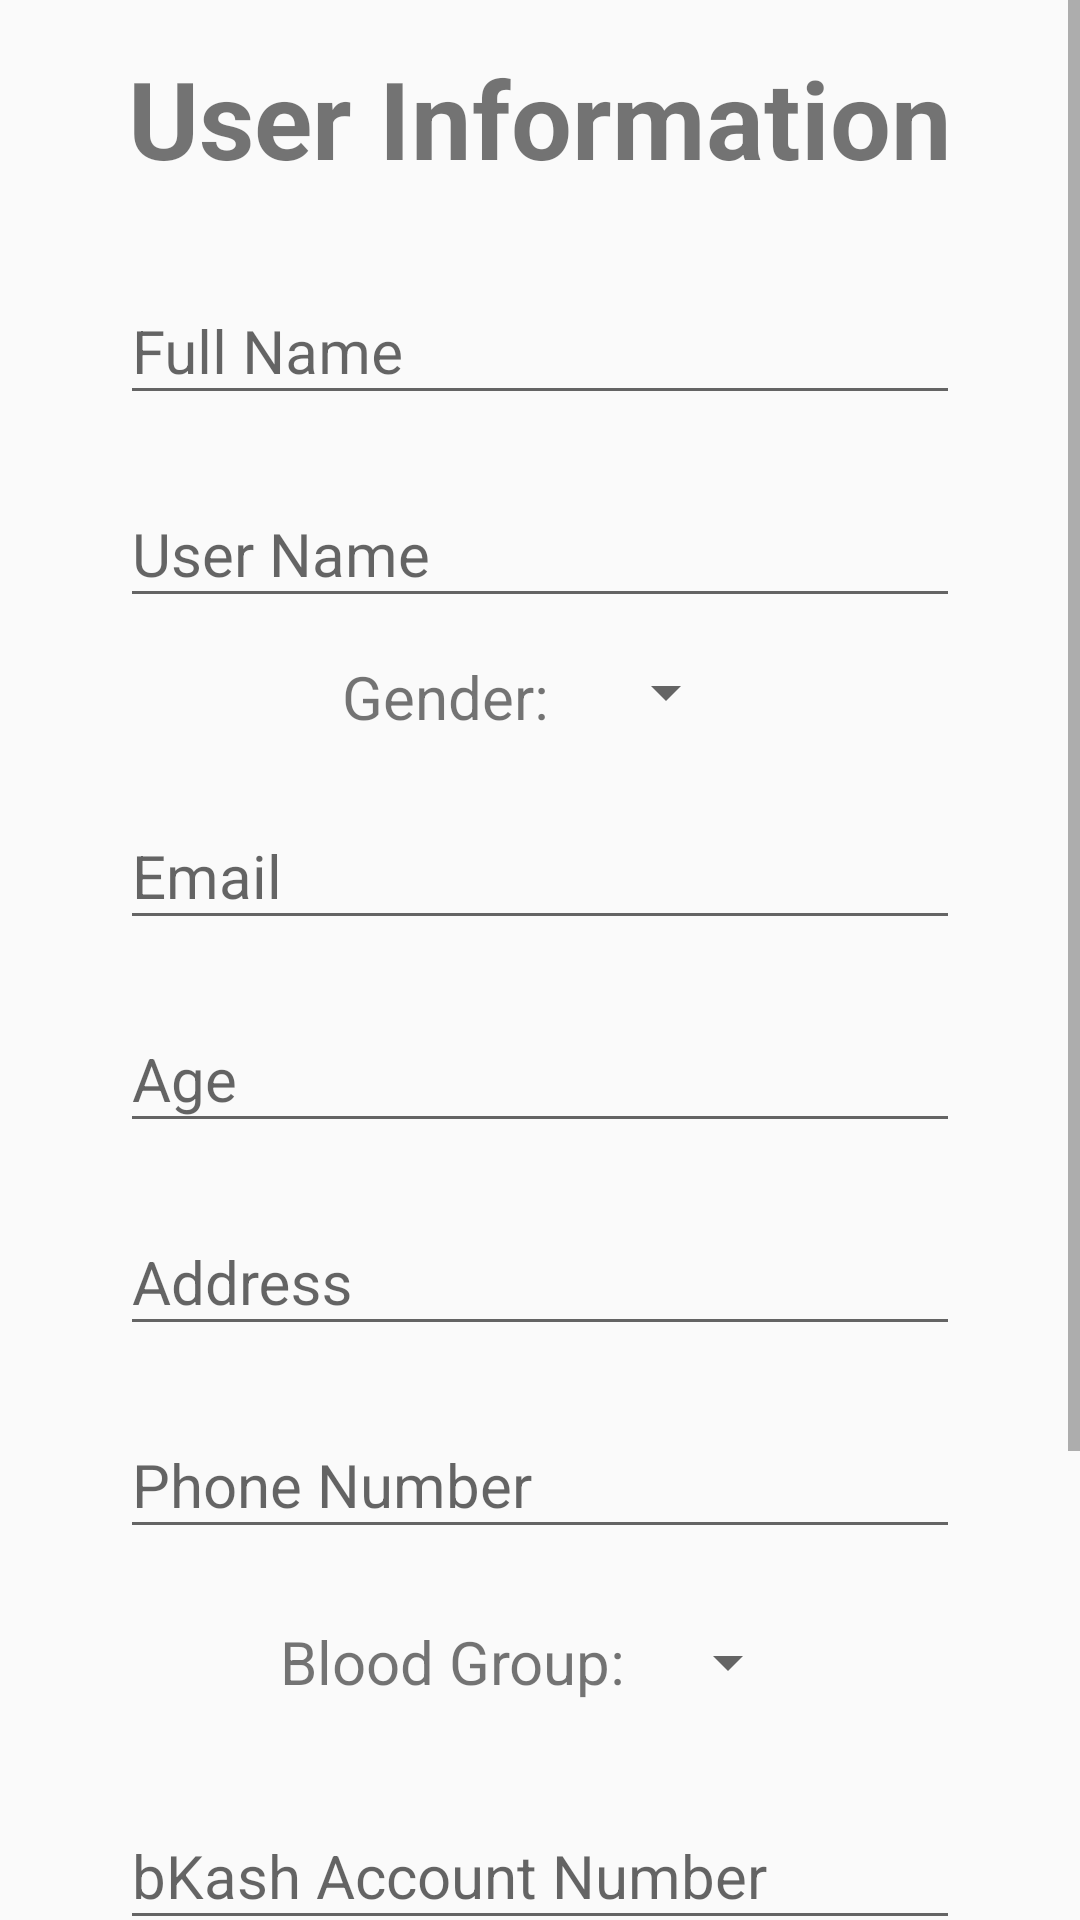

The Android layout XML behind this screen, and the referenced resources:
<!-- AndroidManifest.xml: application theme AppTheme -->
<!-- res/layout/activity_registration.xml -->
<?xml version="1.0" encoding="utf-8"?>
<ScrollView xmlns:android="http://schemas.android.com/apk/res/android"
    xmlns:app="http://schemas.android.com/apk/res-auto"
    xmlns:tools="http://schemas.android.com/tools"
    android:id="@+id/scrollView2"
    android:layout_width="match_parent"
    android:layout_height="match_parent"
    tools:context=".RegistrationActivity">


    <LinearLayout
        android:layout_width="match_parent"
        android:layout_height="match_parent"
        android:orientation="vertical"
        android:gravity="center"
        android:paddingHorizontal="40dp">
        <TextView
            android:layout_width="wrap_content"
            android:layout_height="wrap_content"
            android:layout_gravity="center_horizontal"
            android:text="User Information"
            android:textSize="36dp"
            android:textStyle="bold"
            android:layout_marginTop="15dp"
            />

        <com.google.android.material.textfield.TextInputLayout
            android:layout_width="match_parent"
            android:layout_height="wrap_content"
            android:focusable="true"
            android:layout_marginTop="20dp"
            android:focusableInTouchMode="true">

            <EditText
                android:id="@+id/fullNameBox"
                android:layout_width="match_parent"
                android:layout_height="wrap_content"
                android:hint="Full Name"
                android:inputType="text"
                android:textSize="20sp" />
        </com.google.android.material.textfield.TextInputLayout>

        <com.google.android.material.textfield.TextInputLayout
            android:layout_width="match_parent"
            android:layout_height="wrap_content"
            android:focusable="true"
            android:layout_marginTop="12.5dp"
            android:focusableInTouchMode="true"
            >

            <EditText
                android:id="@+id/userNameBox"
                android:layout_width="match_parent"
                android:layout_height="wrap_content"
                android:hint="User Name"
                android:inputType="text"
                android:textSize="20sp" />
        </com.google.android.material.textfield.TextInputLayout>

        <LinearLayout
            android:layout_width="wrap_content"
            android:layout_height="wrap_content"
            android:orientation="horizontal"
            android:layout_marginTop="12.5sp"
            android:layout_gravity="center">
            <TextView
                android:layout_width="wrap_content"
                android:layout_height="wrap_content"
                android:text="Gender: "
                android:layout_marginEnd="10sp"
                android:layout_gravity="center"
                android:textSize="20sp"/>
            <Spinner
                android:id="@+id/GenderBox"
                android:layout_width="match_parent"
                android:layout_height="wrap_content"
                android:inputType="text"
                android:textSize="20sp" />

        </LinearLayout>

        <com.google.android.material.textfield.TextInputLayout
            android:layout_width="match_parent"
            android:layout_height="wrap_content"
            android:focusable="true"
            android:layout_marginTop="12.5dp"
            android:focusableInTouchMode="true"
            >

            <EditText
                android:id="@+id/emailBox"
                android:layout_width="match_parent"
                android:layout_height="wrap_content"
                android:hint="Email"
                android:inputType="textEmailAddress"
                android:textSize="20sp" />
        </com.google.android.material.textfield.TextInputLayout>

        <com.google.android.material.textfield.TextInputLayout
            android:layout_width="match_parent"
            android:layout_height="wrap_content"
            android:focusable="true"
            android:layout_marginTop="12.5dp"
            android:focusableInTouchMode="true"
            >

            <EditText
                android:id="@+id/ageBox"
                android:layout_width="match_parent"
                android:layout_height="wrap_content"
                android:hint="Age"
                android:inputType="number"
                android:textSize="20sp" />
        </com.google.android.material.textfield.TextInputLayout>

        <com.google.android.material.textfield.TextInputLayout
            android:layout_width="match_parent"
            android:layout_height="wrap_content"
            android:focusable="true"
            android:layout_marginTop="12.5dp"
            android:focusableInTouchMode="true"
            >

            <EditText
                android:id="@+id/addressBox"
                android:layout_width="match_parent"
                android:layout_height="wrap_content"
                android:hint="Address"
                android:inputType="text"
                android:textSize="20sp" />
        </com.google.android.material.textfield.TextInputLayout>

        <com.google.android.material.textfield.TextInputLayout
            android:layout_width="match_parent"
            android:layout_height="wrap_content"
            android:focusable="true"
            android:layout_marginTop="12.5dp"
            android:focusableInTouchMode="true"
            >

            <EditText
                android:id="@+id/phoneNumberBox"
                android:layout_width="match_parent"
                android:layout_height="wrap_content"
                android:hint="Phone Number"
                android:inputType="number"
                android:textSize="20sp" />
        </com.google.android.material.textfield.TextInputLayout>

        <LinearLayout
            android:layout_width="wrap_content"
            android:layout_height="wrap_content"
            android:orientation="horizontal"
            android:layout_marginTop="12.5sp"
            android:layout_gravity="center"
            >
            <TextView
                android:layout_width="wrap_content"
                android:layout_height="wrap_content"
                android:text="Blood Group:"
                android:textSize="20sp"
                android:layout_gravity="center"
                android:layout_marginEnd="10sp"
                />
            <Spinner
                android:id="@+id/bloodGroupBox"
                android:layout_width="match_parent"
                android:layout_height="50sp"
                android:inputType="text"
                android:gravity="center"
                />

        </LinearLayout>
        <com.google.android.material.textfield.TextInputLayout
            android:layout_width="match_parent"
            android:layout_height="wrap_content"
            android:focusable="true"
            android:layout_marginTop="12.5dp"
            android:focusableInTouchMode="true"
            >

            <EditText
                android:id="@+id/bKashAccountBox"
                android:layout_width="match_parent"
                android:layout_height="wrap_content"
                android:hint="bKash Account Number"
                android:inputType="number"
                android:textSize="20sp" />
        </com.google.android.material.textfield.TextInputLayout>

        <com.google.android.material.textfield.TextInputLayout
            android:layout_width="match_parent"
            android:layout_height="wrap_content"
            android:focusable="true"
            android:layout_marginTop="12.5dp"
            android:focusableInTouchMode="true">

            <EditText
                android:id="@+id/passwordBox"
                android:layout_width="match_parent"
                android:layout_height="wrap_content"
                android:hint="Password"
                android:inputType="textPassword"
                android:textSize="20sp" />
        </com.google.android.material.textfield.TextInputLayout>

        <LinearLayout
            android:layout_width="match_parent"
            android:layout_height="wrap_content"
            android:orientation="horizontal"
            android:gravity="center">
        <ProgressBar
            android:id="@+id/progressbar"
            android:visibility="gone"
            android:layout_gravity="center"
            android:indeterminateDrawable="@drawable/progressbar_background"
            android:layout_width="wrap_content"
            android:layout_height="wrap_content"></ProgressBar>

        <TextView
            android:id="@+id/progressBarText"
            android:visibility="gone"
            android:layout_width="wrap_content"
            android:layout_height="wrap_content"
            android:layout_alignLeft="@+id/progressbar"
            android:textColor="@color/colorPrimary"
            android:textStyle="bold"
            android:textSize="18sp"
            android:text="Creating Account"/>
        </LinearLayout>

        <Button
            android:id="@+id/registerButton"
            android:layout_width="match_parent"
            android:layout_height="wrap_content"
            android:text="Register"
            android:layout_marginTop="15dp"
            android:layout_marginBottom="20dp"
            android:textSize="18sp"
            android:background="@drawable/rounded_button"/>
        <LinearLayout
            android:layout_width="wrap_content"
            android:layout_height="match_parent"
            android:layout_gravity="center"
            android:orientation="horizontal"
            android:layout_marginBottom="25dp">
            <TextView
                android:layout_width="wrap_content"
                android:layout_height="wrap_content"
                android:textSize="18dp"
                android:text="Alredy have an account!"
                android:textStyle="bold"
                android:layout_marginEnd="10dp"/>
            <TextView
                android:id="@+id/registerSignIn"
                android:layout_width="wrap_content"
                android:layout_height="wrap_content"
                android:textSize="18sp"
                android:textColor="@color/MediumBlue"
                android:text="Sign In?"
                android:textStyle="bold"/>
            />
        </LinearLayout>
    </LinearLayout>
</ScrollView>
<!-- resources referenced by this layout -->
<resources>
  <color name="MediumBlue">#0000CD</color>
  <color name="colorPrimary">#00BCD4</color>
  <!-- drawable progressbar_background (drawable) -->
  <?xml version="1.0" encoding="utf-8"?>
  <rotate xmlns:android="http://schemas.android.com/apk/res/android"
      android:pivotX="50%"
      android:pivotY="50%"
      android:fromDegrees="0"
      android:toDegrees="360">
  
      <shape
          android:shape="ring"
          android:innerRadiusRatio="3"
          android:thicknessRatio="13"
          android:useLevel="false">
  
          <size
              android:width="85dip"
              android:height="85dip" />
  
          <gradient
              android:type="sweep"
              android:useLevel="false"
              android:startColor="@color/colorPrimary"
              android:endColor="#00ffffff"
              android:angle="0"/>
  
      </shape>
  
  </rotate>
  <!-- drawable rounded_button (drawable) -->
  <?xml version="1.0" encoding="utf-8"?>
  <shape xmlns:tools="http://schemas.android.com/tools"
      xmlns:android="http://schemas.android.com/apk/res/android"
  
      android:shape="rectangle">
      <solid android:color="@color/colorLightBlue"/>
      <corners android:radius="15dp"/>
  
  
  </shape>
  <style name="AppTheme" parent="Theme.AppCompat.Light.DarkActionBar">
          
          <item name="colorPrimary">@color/colorPrimary</item>
          <item name="colorPrimaryDark">@color/colorPrimaryDark</item>
          <item name="colorAccent">@color/colorAccent</item>
      </style>
  <color name="colorLightBlue">#00a2a3</color>
  <color name="colorPrimaryDark">#00BCD4</color>
  <color name="colorAccent">#D81B60</color>
</resources>
